Run: headless pygame with SDL's dummy video driver; simulated clock (each Clock.tick advances the game by its frame time, no real sleeping); random seed 0; keys injected as events and as key.get_pressed() state; no mouse input.
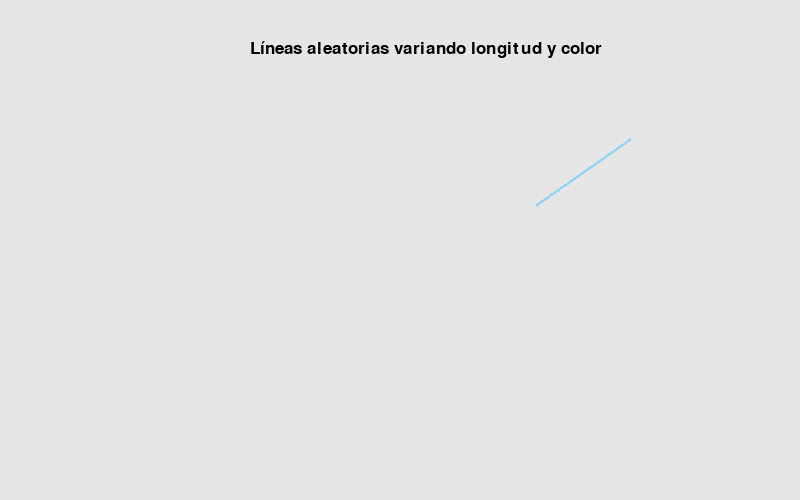
Frame 1 of 4 · flips 1–60 · no input
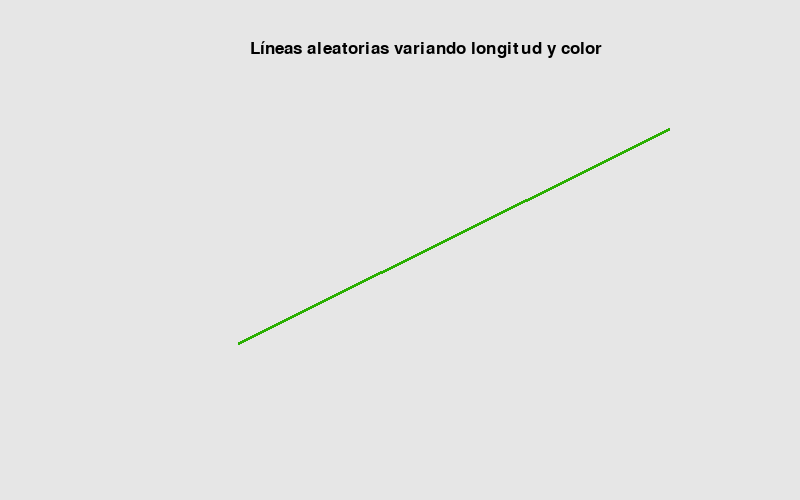
Frame 2 of 4 · flips 61–180 · tapped SPACE, RETURN · held RIGHT (→), D
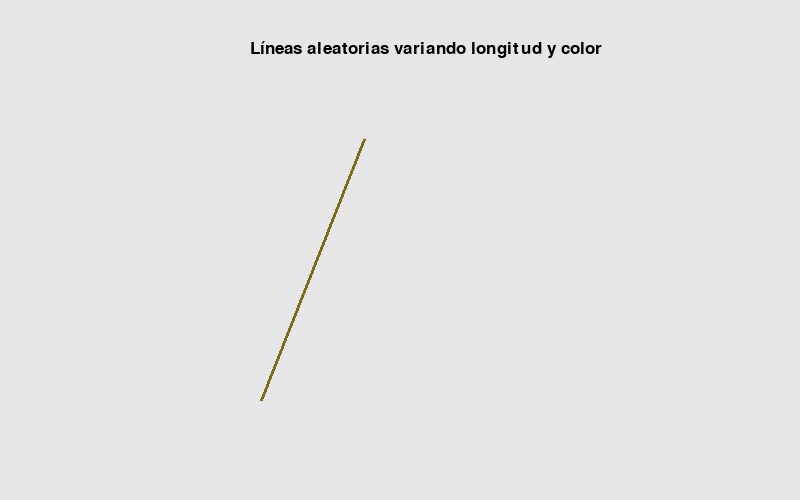
Frame 3 of 4 · flips 181–300 · held DOWN (↓), S
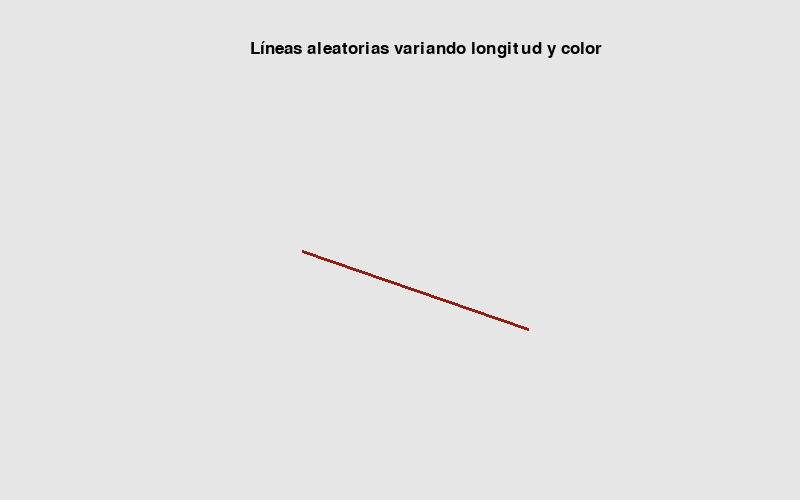
Frame 4 of 4 · flips 301–420 · held LEFT (←), A, UP (↑), W

The pygame program that drew these frames:

#dibujo de líneas aleatorias con cambio de longitud y color

import pygame
import sys
from random import randint
from pygame.locals import *

pygame.init()
ventana = pygame.display.set_mode((800, 500))
pygame.display.set_caption("Cumbi- Líneas aleatorias")

color_fuente = 0, 0, 0


def dibujar_texto(screen, texto, pos):
    fuente = pygame.font.SysFont('Barber Street_PersonalUseOnly', 25)
    text = fuente.render(texto, 1, color_fuente)
    screen.blit(text, pos)
    

gris = (230, 230, 230)

ciclo = True
while ciclo:
    ventana.fill(gris)  # pinta la ventana con el color definido
    dibujar_texto(ventana, "Líneas aleatorias variando longitud y color", [250, 40])
   
    xi = randint(100, 700)
    yi = randint(100, 400)
    xf = randint(100, 700)
    yf = randint(100, 400)
   
    
    r = randint(0, 255)
    g = randint(0, 255)
    b = randint(0, 255)
  
    pygame.draw.line(ventana, (r, g, b), (xi, yi), (xf, yf), 3)
    pygame.time.delay(300)
    

    for evento in pygame.event.get():  
        if evento.type == QUIT:  # si el evento es click en la X de salir
            ciclo = False
            pygame.quit()
            sys.exit()

    pygame.display.update()  # se actualiza ventana
